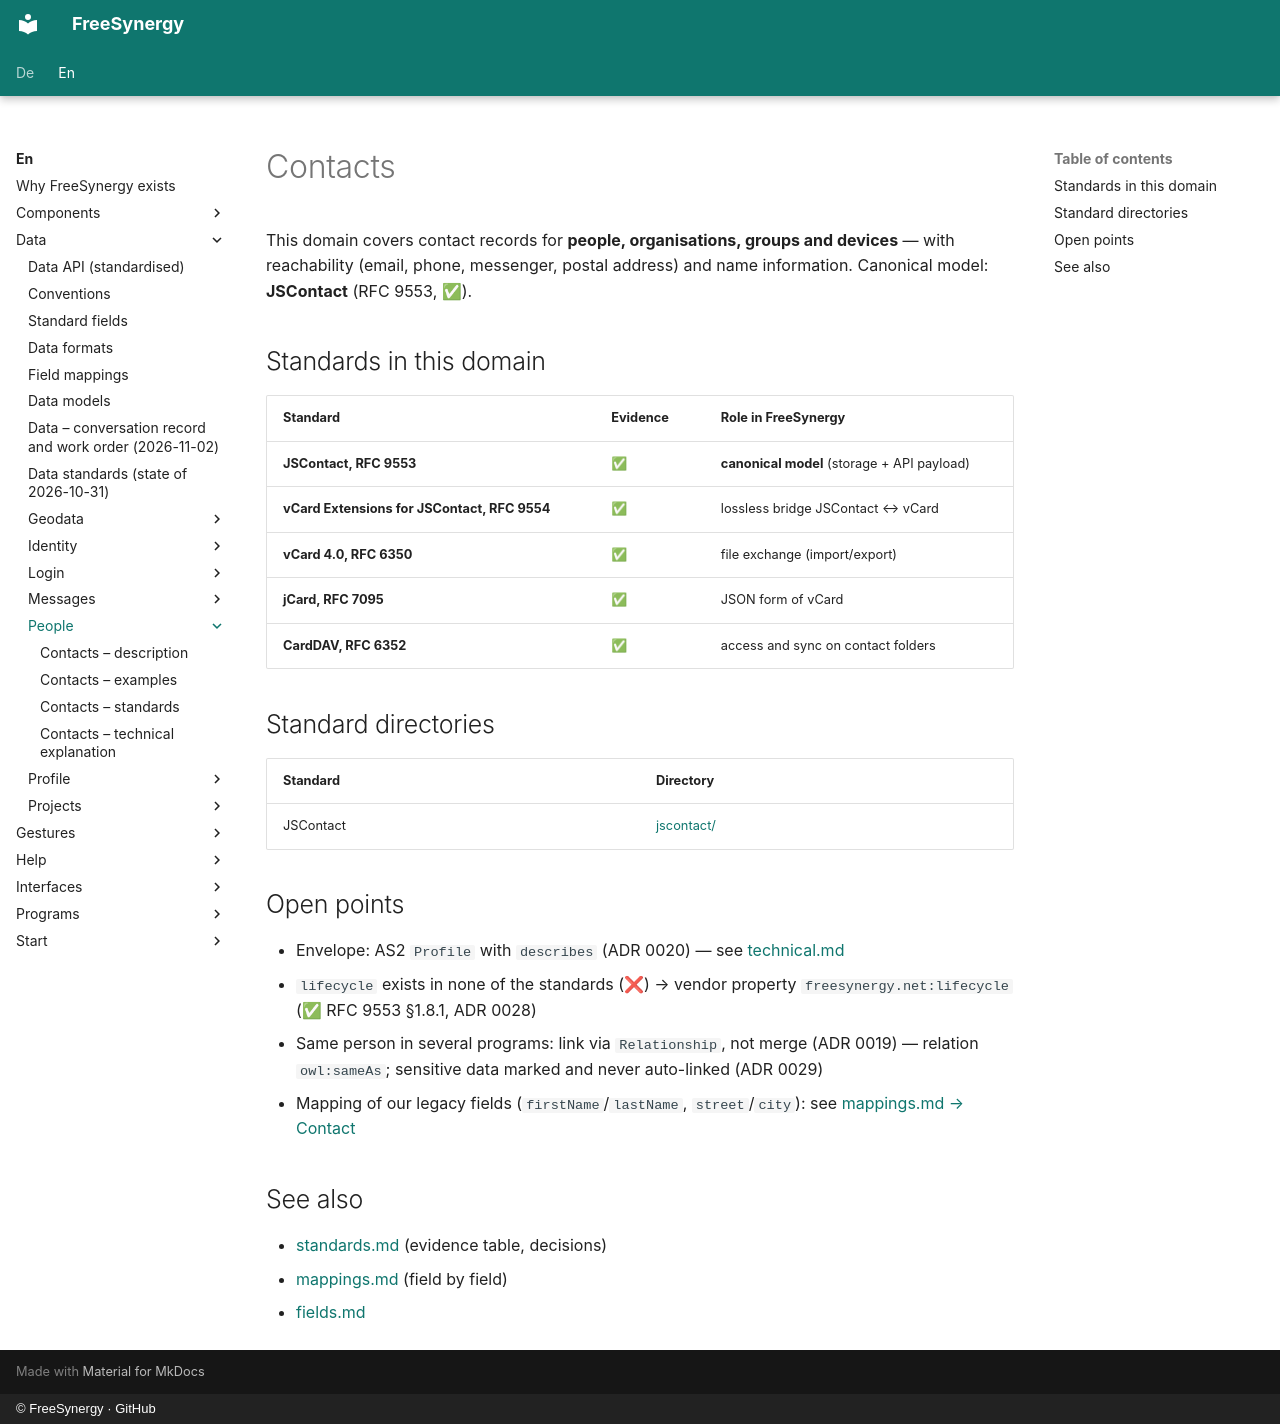

repository: FreeSynergy/fs-documentation · page: en/data/people/index.html · generator: mkdocs · copyright: © FreeSynergy · GitHub

# Contacts

This domain covers contact records for **people, organisations, groups and devices** — with reachability (email, phone, messenger, postal address) and name information. Canonical model: **JSContact** (RFC 9553, ✅).

## Standards in this domain

| Standard | Evidence | Role in FreeSynergy |
|----------|----------|---------------------|
| **JSContact, RFC 9553** | ✅ | **canonical model** (storage + API payload) |
| **vCard Extensions for JSContact, RFC 9554** | ✅ | lossless bridge JSContact ↔ vCard |
| **vCard 4.0, RFC 6350** | ✅ | file exchange (import/export) |
| **jCard, RFC 7095** | ✅ | JSON form of vCard |
| **CardDAV, RFC 6352** | ✅ | access and sync on contact folders |

## Standard directories

| Standard | Directory |
|----------|-----------|
| JSContact | [jscontact/](jscontact/description.md) |

## Open points

- Envelope: AS2 `Profile` with `describes` (ADR 0020) — see [technical.md](technical.md)
- `lifecycle` exists in none of the standards (❌) → vendor property `freesynergy.net:lifecycle` (✅ RFC 9553 §1.8.1, ADR 0028)
- Same person in several programs: link via `Relationship`, not merge (ADR 0019) — relation `owl:sameAs`; sensitive data marked and never auto-linked (ADR 0029)
- Mapping of our legacy fields (`firstName`/`lastName`, `street`/`city`): see [mappings.md → Contact](../mappings.md)

## See also

- [standards.md](../standards.md) (evidence table, decisions)
- [mappings.md](../mappings.md) (field by field)
- [fields.md](../fields.md)
